Run: headless pygame with SDL's dummy video driver; simulated clock (each Clock.tick advances the game by its frame time, no real sleeping); random seed 0; keys injected as events and as key.get_pressed() state; no mouse input.
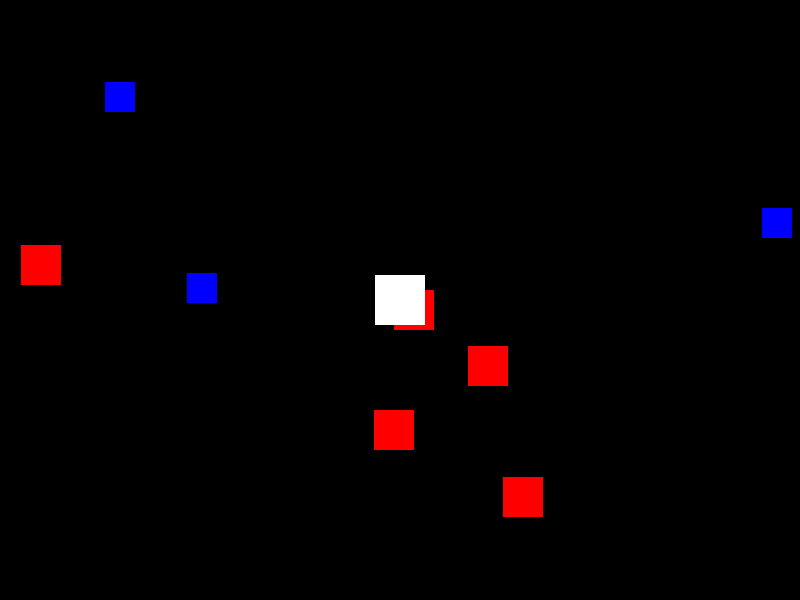
Frame 1 of 4 · flips 1–60 · no input
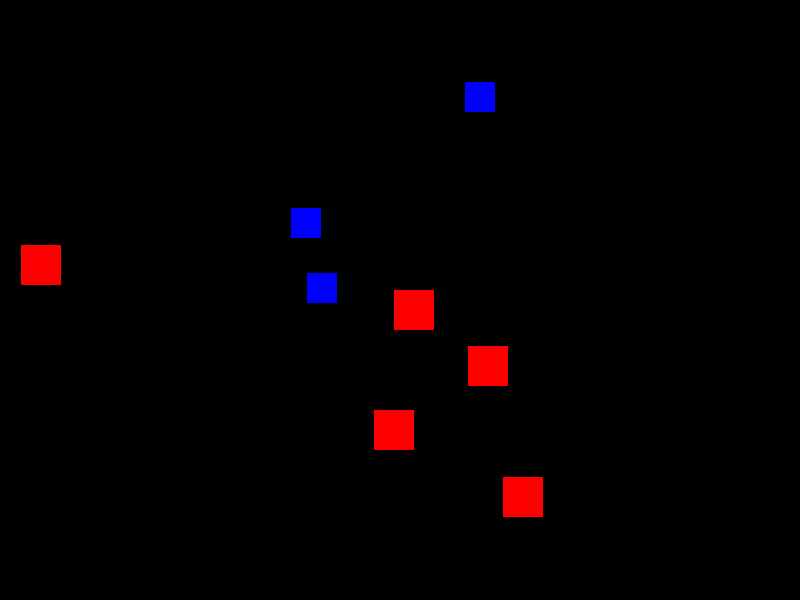
Frame 2 of 4 · flips 61–180 · tapped SPACE, RETURN · held RIGHT (→), D
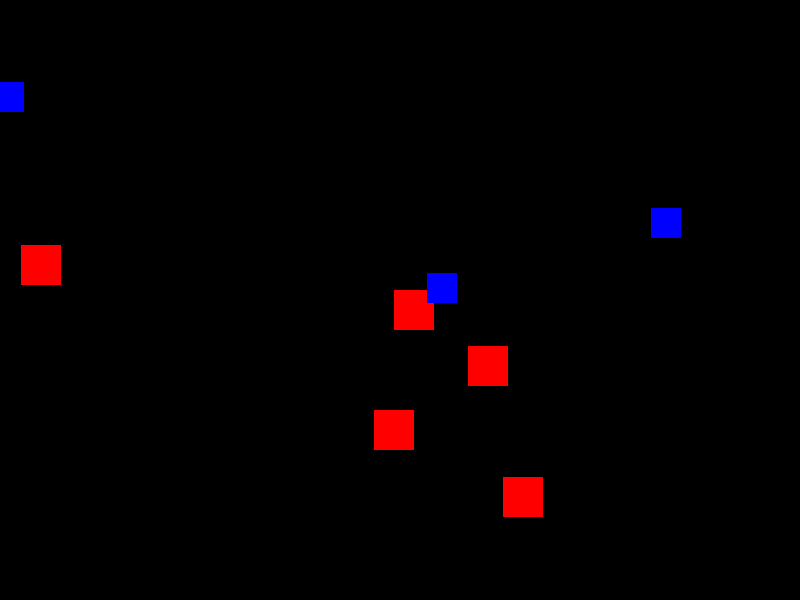
Frame 3 of 4 · flips 181–300 · held DOWN (↓), S
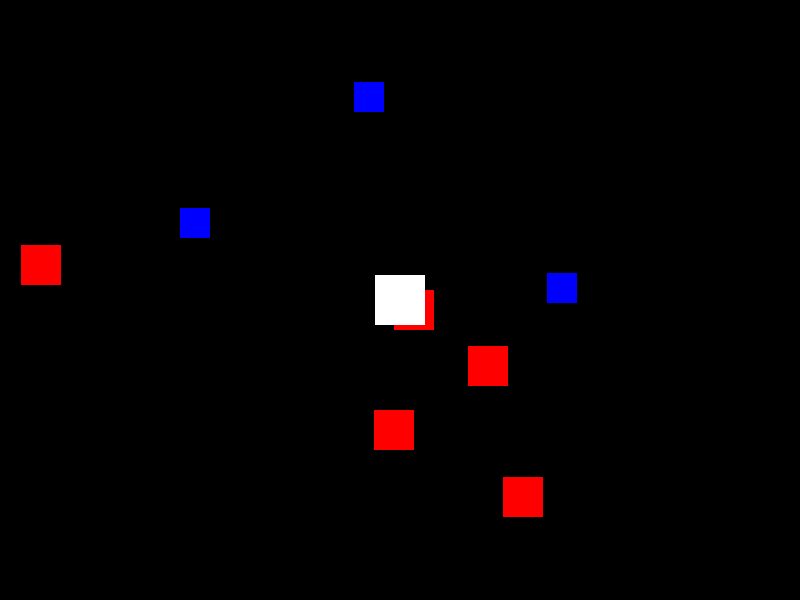
Frame 4 of 4 · flips 301–420 · held LEFT (←), A, UP (↑), W

The pygame program that drew these frames:

import pygame
import sys
import random

# Initialize Pygame
pygame.init()

# Constants
WIDTH = 800
HEIGHT = 600
WHITE = (255, 255, 255)
BLACK = (0, 0, 0)
PLAYER_SIZE = 50
PLAYER_SPEED = 5
ENEMY_SIZE = 30
OBSTACLE_SIZE = 40
LEVELS = ["Colonial America", "Revolutionary War", "Civil War", "World War I", "World War II", "Vietnam War"]

# Set up the display
screen = pygame.display.set_mode((WIDTH, HEIGHT))
pygame.display.set_caption("Chronos Quest")

# Player class
class Player(pygame.sprite.Sprite):
    def __init__(self):
        super().__init__()
        self.image = pygame.Surface((PLAYER_SIZE, PLAYER_SIZE))
        self.image.fill(WHITE)
        self.rect = self.image.get_rect()
        self.rect.center = (WIDTH // 2, HEIGHT // 2)

    def update(self):
        keys = pygame.key.get_pressed()
        if keys[pygame.K_LEFT]:
            self.rect.x -= PLAYER_SPEED
        if keys[pygame.K_RIGHT]:
            self.rect.x += PLAYER_SPEED
        if keys[pygame.K_UP]:
            self.rect.y -= PLAYER_SPEED
        if keys[pygame.K_DOWN]:
            self.rect.y += PLAYER_SPEED

# Obstacle class
class Obstacle(pygame.sprite.Sprite):
    def __init__(self, x, y):
        super().__init__()
        self.image = pygame.Surface((OBSTACLE_SIZE, OBSTACLE_SIZE))
        self.image.fill((255, 0, 0))  # Red color for obstacles
        self.rect = self.image.get_rect()
        self.rect.center = (x, y)

# Enemy class
class Enemy(pygame.sprite.Sprite):
    def __init__(self, x, y):
        super().__init__()
        self.image = pygame.Surface((ENEMY_SIZE, ENEMY_SIZE))
        self.image.fill((0, 0, 255))  # Blue color for enemies
        self.rect = self.image.get_rect()
        self.rect.center = (x, y)
        self.speed = random.randint(1, 3)

    def update(self):
        self.rect.x += self.speed
        if self.rect.left > WIDTH:
            self.rect.right = 0

# Level class
class Level:
    def __init__(self, name):
        self.name = name
        self.obstacles = pygame.sprite.Group()
        self.enemies = pygame.sprite.Group()

    def start(self):
        print("Starting level:", self.name)
        if self.name == "Colonial America":
            # Add some obstacles and enemies for this level
            for _ in range(5):
                x = random.randint(0, WIDTH)
                y = random.randint(0, HEIGHT)
                obstacle = Obstacle(x, y)
                self.obstacles.add(obstacle)

            for _ in range(3):
                x = random.randint(0, WIDTH)
                y = random.randint(0, HEIGHT)
                enemy = Enemy(x, y)
                self.enemies.add(enemy)

    def finish(self):
        print("Finishing level:", self.name)

# Function to handle events
def event_handler():
    for event in pygame.event.get():
        if event.type == pygame.QUIT:
            pygame.quit()
            sys.exit()

# Main function
def main():
    clock = pygame.time.Clock()
    player = Player()
    all_sprites = pygame.sprite.Group()
    all_sprites.add(player)

    current_level = 0
    levels = [Level(name) for name in LEVELS]

    levels[current_level].start()

    while True:
        event_handler()

        player.update()

        screen.fill(BLACK)
        for obstacle in levels[current_level].obstacles:
            screen.blit(obstacle.image, obstacle.rect)
        for enemy in levels[current_level].enemies:
            enemy.update()
            screen.blit(enemy.image, enemy.rect)

        all_sprites.draw(screen)

        pygame.display.flip()
        clock.tick(60)

if __name__ == "__main__":
    main()
